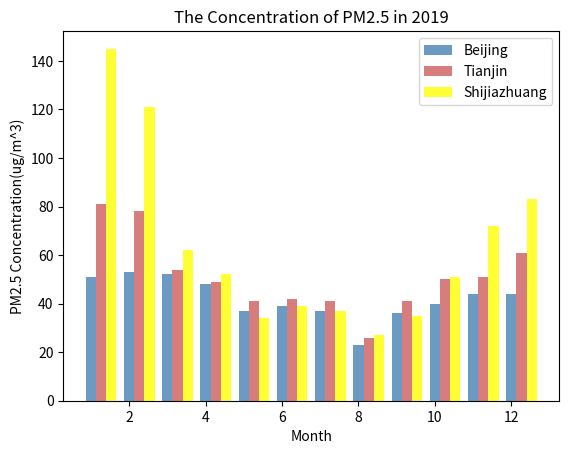

Write Python code to recreate this figure.
import matplotlib
import matplotlib.pyplot as plt
import numpy as np
num = np.array([51, 53, 52, 48, 37, 39, 37, 23, 36, 40, 44, 44])
num1 = np.array([81, 78, 54, 49, 41, 42, 41, 26, 41, 50, 51, 61])
num2 = np.array([145, 121, 62, 52, 34, 39, 37, 27, 35, 51, 72, 83])
x = [1, 2, 3, 4, 5, 6, 7, 8, 9, 10, 11, 12]
total_width, n = 0.8, 3
width = total_width / n
plt.bar(x, num, width=width, label='Beijing',color='steelblue', alpha=0.8)
for i in range(len(x)):
    x[i] = x[i] + width
plt.bar(x, num1, width=width, label='Tianjin', color='indianred', alpha=0.8)
for i in range(len(x)):
    x[i] = x[i] + width
plt.bar(x, num2, width=width, label='Shijiazhuang', color='yellow', alpha=0.8)
plt.title("The Concentration of PM2.5 in 2019")
plt.xlabel("Month")
plt.ylabel("PM2.5 Concentration(ug/m^3)")
plt.legend()  
plt.show()  
